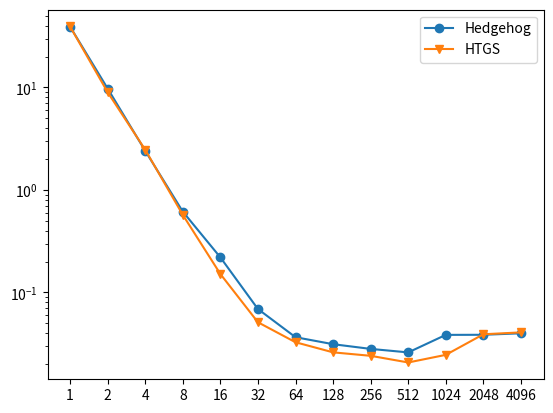

This figure's Python source:
# NIST-developed software is provided by NIST as a public service. You may use, copy and distribute copies of the
# software in any medium, provided that you keep intact this entire notice. You may improve, modify and create
# derivative works of the software or any portion of the software, and you may copy and distribute such modifications
# or works. Modified works should carry a notice stating that you changed the software and should note the date and
# nature of any such change. Please explicitly acknowledge the National Institute of Standards and Technology as the
# source of the software. NIST-developed software is expressly provided "AS IS." NIST MAKES NO WARRANTY OF ANY KIND,
# EXPRESS, IMPLIED, IN FACT OR ARISING BY OPERATION OF LAW, INCLUDING, WITHOUT LIMITATION, THE IMPLIED WARRANTY OF
# MERCHANTABILITY, FITNESS FOR A PARTICULAR PURPOSE, NON-INFRINGEMENT AND DATA ACCURACY. NIST NEITHER REPRESENTS NOR
# WARRANTS THAT THE OPERATION OF THE SOFTWARE WILL BE UNINTERRUPTED OR ERROR-FREE, OR THAT ANY DEFECTS WILL BE
# CORRECTED. NIST DOES NOT WARRANT OR MAKE ANY REPRESENTATIONS REGARDING THE USE OF THE SOFTWARE OR THE RESULTS
# THEREOF, INCLUDING BUT NOT LIMITED TO THE CORRECTNESS, ACCURACY, RELIABILITY, OR USEFULNESS OF THE SOFTWARE. You
# are solely responsible for determining the appropriateness of using and distributing the software and you assume
# all risks associated with its use, including but not limited to the risks and costs of program errors, compliance
# with applicable laws, damage to or loss of data, programs or equipment, and the unavailability or interruption of 
# operation. This software is not intended to be used in any situation where a failure could cause risk of injury or
# damage to property. The software developed by NIST employees is not subject to copyright protection within the
# United States.
import matplotlib.pyplot as plt


fig, ax = plt.subplots()

X = ["1","2","4","8","16","32","64","128","256","512","1024","2048","4096"]
Y1 = [39.236,9.769,2.411,0.615306,0.220056,0.068942,0.036612,0.031283,0.028147,0.026015,0.038567,0.038644,0.039967]
Y2 = [39.3503,8.99269,2.47046,0.572039,0.151483,0.0512178,0.0326867,0.0260498,0.0240992,0.0207485,0.0246231,0.0390937,0.0407951]


#ax.set_xticks(X)

plt.yscale('log')
plt.plot(X, Y1, label = 'Hedgehog', marker = 'o')
plt.plot(X, Y2, label = 'HTGS', marker = 'v')

plt.legend()
plt.show()

